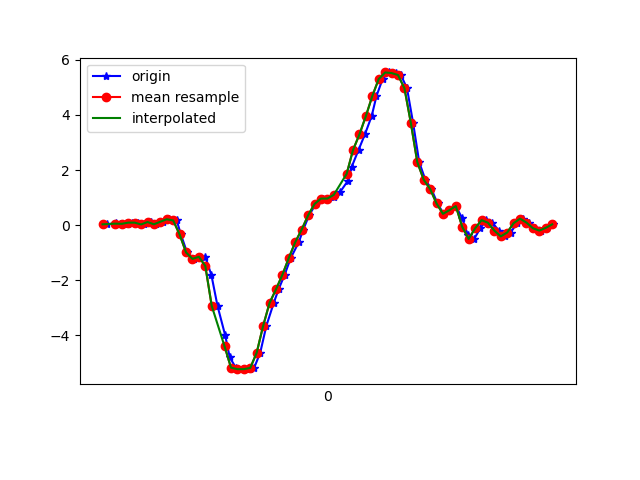

The table this chart was drawn from, first rows:
1617747050153, 442686853033743, 0.0324566, 0.053223044, -0.03777663
1617747050182, 442686872078031, 0.06544, 0.07521, -0.01823
1617747050194, 442686891097503, 0.04712, -0.1374, -0.001125
1617747050218, 442686910141775, 0.05078, -0.004198, -0.0561
1617747050231, 442686929161279, 0.09354, 0.173, -0.04266
1617747050250, 442686948175103, 0.09354, -0.2595, -0.02434
1617747050270, 442686967218847, 0.02757, 0.08987, -0.127
1617747050292, 442686986237759, 0.1155, 0.4051, -0.1282
1617747050307, 442687005281503, 0.03368, -0.02741, -0.1587
1617747050327, 442687024300479, 0.1265, 0.162, -0.254
1617747050346, 442687043346943, 0.2157, 0.5089, -0.3469
1617747050371, 442687062366111, 0.173, 0.2695, -0.4373
1617747050384, 442687081410047, -0.3365, 0.4075, -0.5155
1617747050403, 442687100429183, -0.9865, 0.5517, -0.5143
1617747050425, 442687119473119, -1.221, 0.4967, -0.4202
1617747050445, 442687138492255, -1.145, 0.006797, -0.3823
1617747050460, 442687157507807, -1.147, 0.3599, -0.2711
1617747050479, 442687176551551, -1.812, 0.1326, -0.008455
1617747050498, 442687195570527, -2.93, -0.7128, 0.3287
1617747050522, 442687214614271, -4.002, -1.517, 0.5499
1617747050536, 442687233633215, -4.793, -2.235, 0.738
1617747050555, 442687252669503, -5.17, -3.004, 0.8455
1617747050576, 442687271688127, -5.223, -3.729, 0.9115
1617747050599, 442687290706751, -5.223, -4.361, 0.8785
1617747050612, 442687309750207, -5.177, -4.856, 0.7331
1617747050631, 442687328768831, -4.626, -5.085, 0.5548
1617747050650, 442687347803263, -3.654, -4.991, 0.4766
1617747050673, 442687366821567, -2.822, -4.69, 0.4289
1617747050688, 442687385864639, -2.329, -4.358, 0.4192
1617747050707, 442687404882943, -1.798, -4.008, 0.4436
1617747050726, 442687423901247, -1.189, -3.511, 0.4216
1617747050751, 442687442944319, -0.6163, -2.894, 0.3886
1617747050765, 442687461957887, -0.1581, -2.162, 0.3006
1617747050783, 442687481000831, 0.3562, -1.318, 0.1821
1617747050804, 442687500019007, 0.7704, -0.6126, 0.05507
1617747050826, 442687519061951, 0.9659, -0.06651, -0.00479
1617747050841, 442687538080063, 0.9671, 0.3953, -0.07076
1617747050860, 442687557111231, 1.012, 0.7362, -0.1514
1617747050879, 442687576154559, 1.193, 1.006, -0.1832
1617747050903, 442687595173055, 1.596, 1.329, -0.1722
1617747050916, 442687614191551, 2.125, 1.742, -0.2161
1617747050937, 442687633234879, 2.73, 1.915, -0.3554
1617747050957, 442687652252415, 3.298, 2.059, -0.5424
1617747050978, 442687671295679, 3.962, 2.379, -0.7293
1617747050993, 442687690314175, 4.69, 2.79, -0.9467
1617747051012, 442687709357439, 5.305, 2.781, -1.208
1617747051031, 442687728375999, 5.544, 2.601, -1.483
1617747051054, 442687747392063, 5.52, 2.572, -1.681
1617747051069, 442687766435263, 5.45, 2.449, -1.894
1617747051088, 442687785453759, 4.969, 2.351, -1.782
1617747051107, 442687804496959, 3.71, 1.997, -1.724
1617747051126, 442687823515455, 2.289, 1.61, -1.655
1617747051145, 442687842533695, 1.652, 1.488, -1.498
1617747051164, 442687861575487, 1.314, 1.348, -1.285
1617747051183, 442687880593983, 0.7887, 0.9988, -1.071
1617747051202, 442687899637183, 0.4124, 0.774, -0.86
1617747051221, 442687918655551, 0.5468, 0.7643, -0.7366
1617747051240, 442687937674047, 0.6946, 0.7753, -0.6193
1617747051260, 442687956848063, 0.2499, 0.5896, -0.502
1617747051278, 442687975866431, -0.3732, 0.3354, -0.3933
1617747051297, 442687994909631, -0.4978, 0.2218, -0.3053
... 13 more rows
